Run: headless pygame with SDL's dummy video driver; simulated clock (each Clock.tick advances the game by its frame time, no real sleeping); random seed 0; keys injected as events and as key.get_pressed() state; no mouse input.
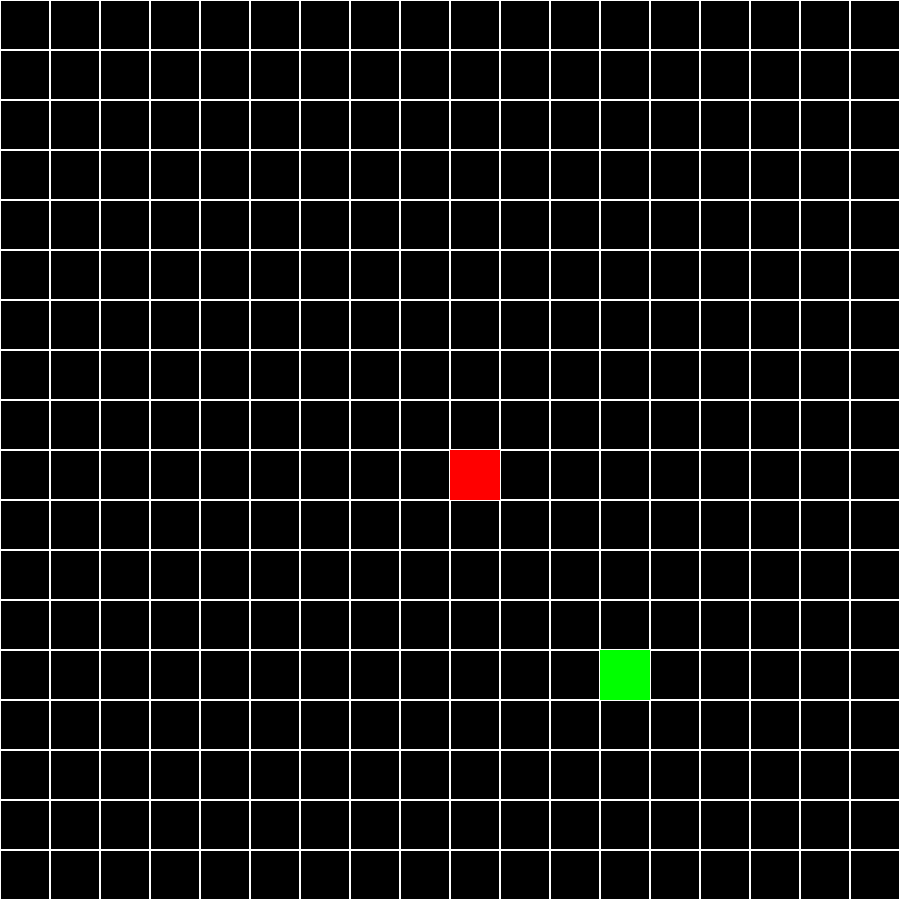
Frame 1 of 4 · flips 1–60 · no input
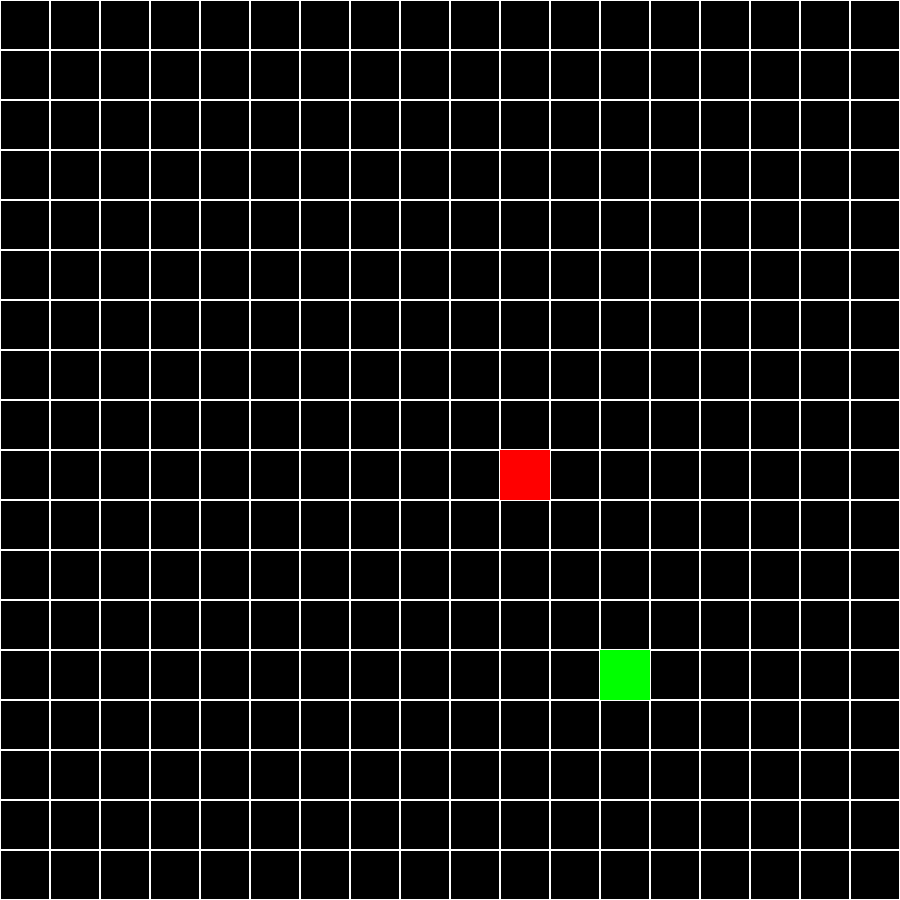
Frame 2 of 4 · flips 61–180 · tapped SPACE, RETURN · held RIGHT (→), D
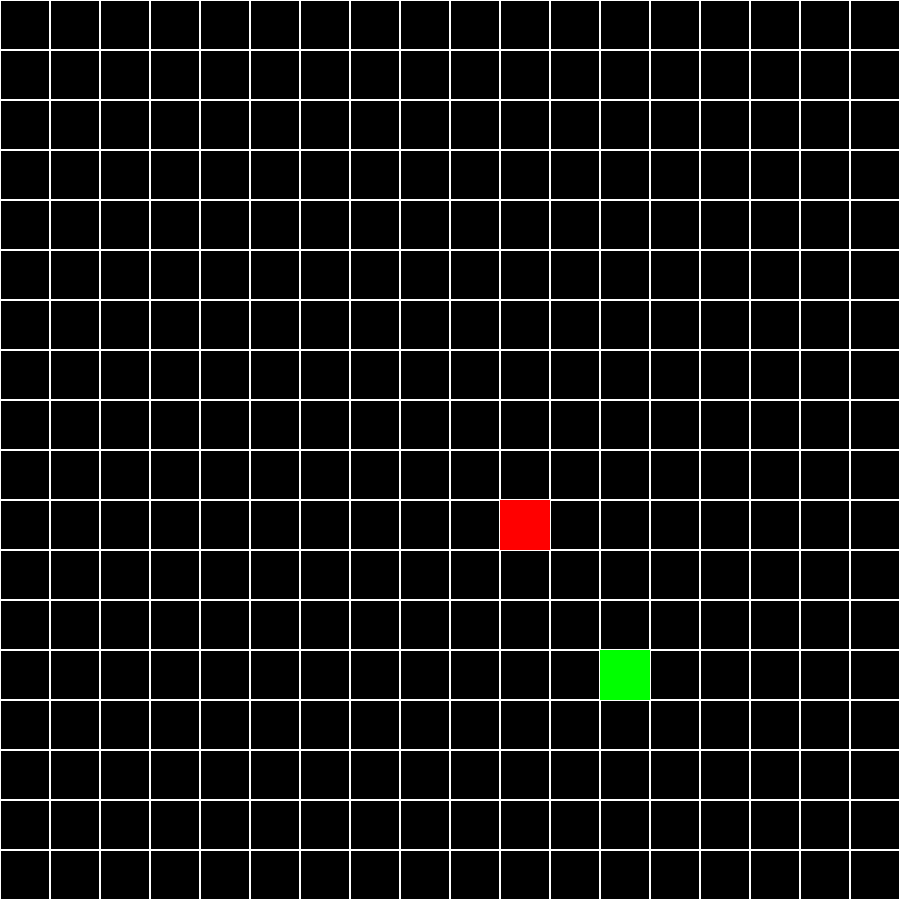
Frame 3 of 4 · flips 181–300 · held DOWN (↓), S
Frame 4 of 4 · flips 301–420 · held LEFT (←), A, UP (↑), W · screen same as frame 1, image omitted

The pygame program that drew these frames:

import pygame
import random




def main():
    global screen
    pygame.init()

    screen = pygame.display.set_mode((900,900))
    clock = pygame.time.Clock()
    snake = pygame.Rect(450, 450, 50, 50)
    point = pygame.Rect(randomWidth(), randomHeight(),50,50)

    while True:
        screen.fill("black")
        drawGrid()
        pygame.draw.rect(screen, "red", snake)
        pygame.draw.rect(screen, "green", point)
        for event in pygame.event.get():
            if event.type == pygame.QUIT:
                pygame.quit()
                raise SystemExit
            elif event.type == pygame.KEYDOWN:
                if event.key == pygame.K_ESCAPE:
                    pygame.quit()
                elif event.key == pygame.K_RIGHT:
                    snake = snake.move(50,0)
                elif event.key == pygame.K_LEFT:
                    snake = snake.move(-50,0)
                elif event.key == pygame.K_DOWN:
                    snake = snake.move(0,50)
                elif event.key == pygame.K_UP:
                    snake = snake.move(0,-50)
        pygame.display.flip()
        clock.tick(60)

def randomWidth():
    randomNum = random.randint(0,18)*50
    while randomNum == 450:
        randomNum = random.randint(0,18)*50
    return randomNum

def randomHeight():
    randomNum = random.randint(0,18)*50
    while randomNum == 450:
        randomNum = random.randint(0,18)*50
    return randomNum

def drawGrid():
    blockSize = 50
    for x in range(0, 900, blockSize):
        for y in range(0, 900, blockSize):
            rect = pygame.Rect(x,y, blockSize, blockSize)
            pygame.draw.rect(screen, "white", rect, 1)

if __name__ == "__main__":
    main()
